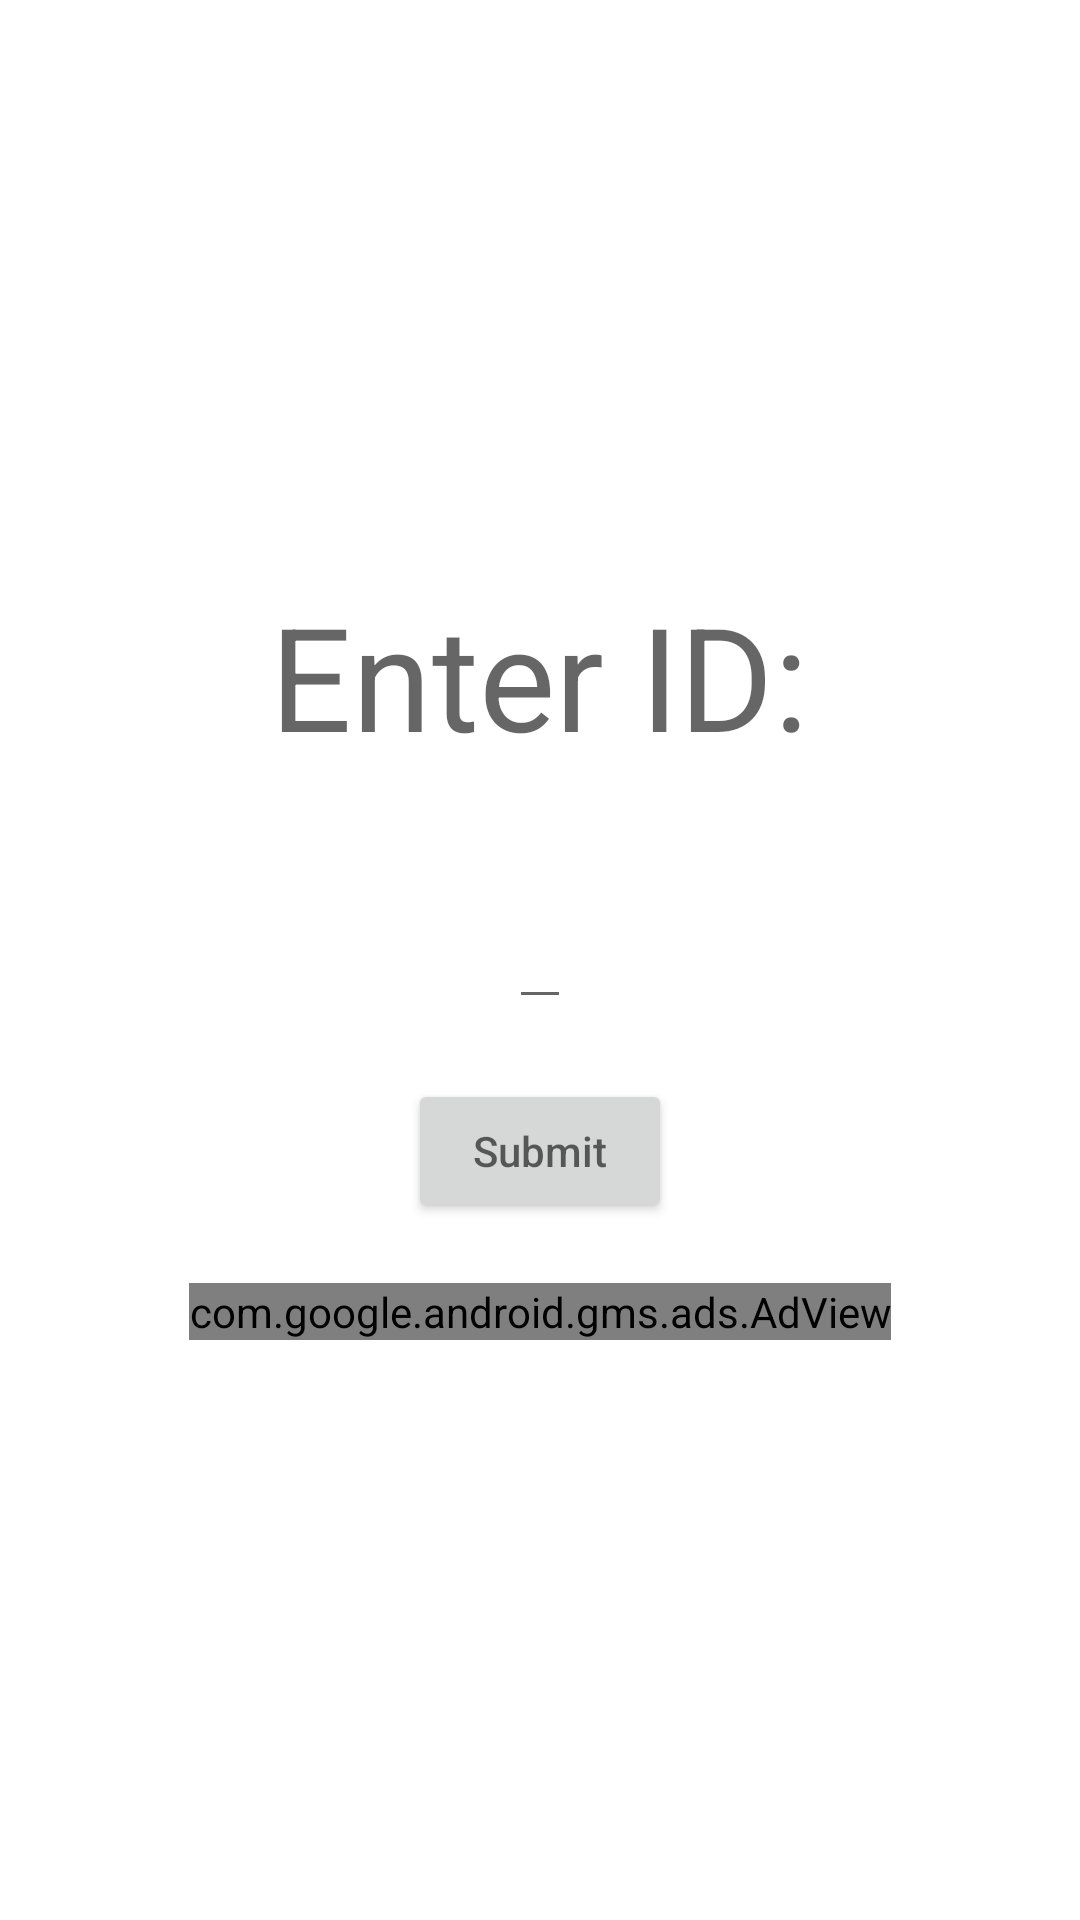

Write the Android layout XML for this screen, with the resource values it uses.
<!-- AndroidManifest.xml: application theme Theme.BmiCalculator -->
<!-- res/layout/activity_main.xml -->
<?xml version="1.0" encoding="utf-8"?>
<LinearLayout
    android:orientation="vertical"
    android:gravity="center"
    xmlns:android="http://schemas.android.com/apk/res/android"
    xmlns:app="http://schemas.android.com/apk/res-auto"
    xmlns:tools="http://schemas.android.com/tools"
    android:layout_width="match_parent"
    android:layout_height="match_parent"
    android:layout_gravity="center_vertical"
    tools:context=".MainActivity">

    <TextView
        android:layout_width="wrap_content"
        android:layout_height="wrap_content"
        android:text="Enter ID:"
        style="@style/TextAppearance.MaterialComponents.Headline3"
        app:layout_constraintBottom_toBottomOf="parent"
        app:layout_constraintEnd_toEndOf="parent"
        app:layout_constraintStart_toStartOf="parent"
        app:layout_constraintTop_toTopOf="parent"
        />


    <EditText
        android:layout_width="wrap_content"
        android:layout_height="wrap_content"
        android:id="@+id/enterID"
        android:inputType="number"
        android:layout_marginTop="20dp"
        android:layout_marginBottom="20dp"
        style="@style/TextAppearance.MaterialComponents.Headline4"
        />

    <Button
        android:id="@+id/idButton"
        android:layout_width="wrap_content"
        android:layout_height="wrap_content"
        android:hint="Submit"
        android:layout_marginBottom="20dp"
        />

    <com.google.android.gms.ads.AdView
        xmlns:ads="http://schemas.android.com/apk/res-auto"
        android:id="@+id/adView"
        android:layout_width="wrap_content"
        android:layout_height="wrap_content"
        android:layout_centerHorizontal="true"
        android:layout_alignParentBottom="true"
        ads:adSize="BANNER"
        ads:adUnitId="ca-app-pub-3940256099942544/6300978111">
    </com.google.android.gms.ads.AdView>

</LinearLayout>
<!-- resources referenced by this layout -->
<resources>
  <style name="Theme.BmiCalculator" parent="Theme.MaterialComponents.DayNight.DarkActionBar">
          
          <item name="colorPrimary">@color/purple_500</item>
          <item name="colorPrimaryVariant">@color/purple_700</item>
          <item name="colorOnPrimary">@color/white</item>
          
          <item name="colorSecondary">@color/teal_200</item>
          <item name="colorSecondaryVariant">@color/teal_700</item>
          <item name="colorOnSecondary">@color/black</item>
          
          <item name="android:statusBarColor">?attr/colorPrimaryVariant</item>
          
      </style>
  <!-- not gathered from this repository: default colours our renderer supplied (Android Studio template values) -->
  <color name="purple_500">#FF6200EE</color>
  <color name="purple_700">#FF3700B3</color>
  <color name="teal_200">#FF03DAC5</color>
  <color name="teal_700">#FF018786</color>
  <color name="black">#FF000000</color>
  <color name="white">#FFFFFFFF</color>
</resources>
